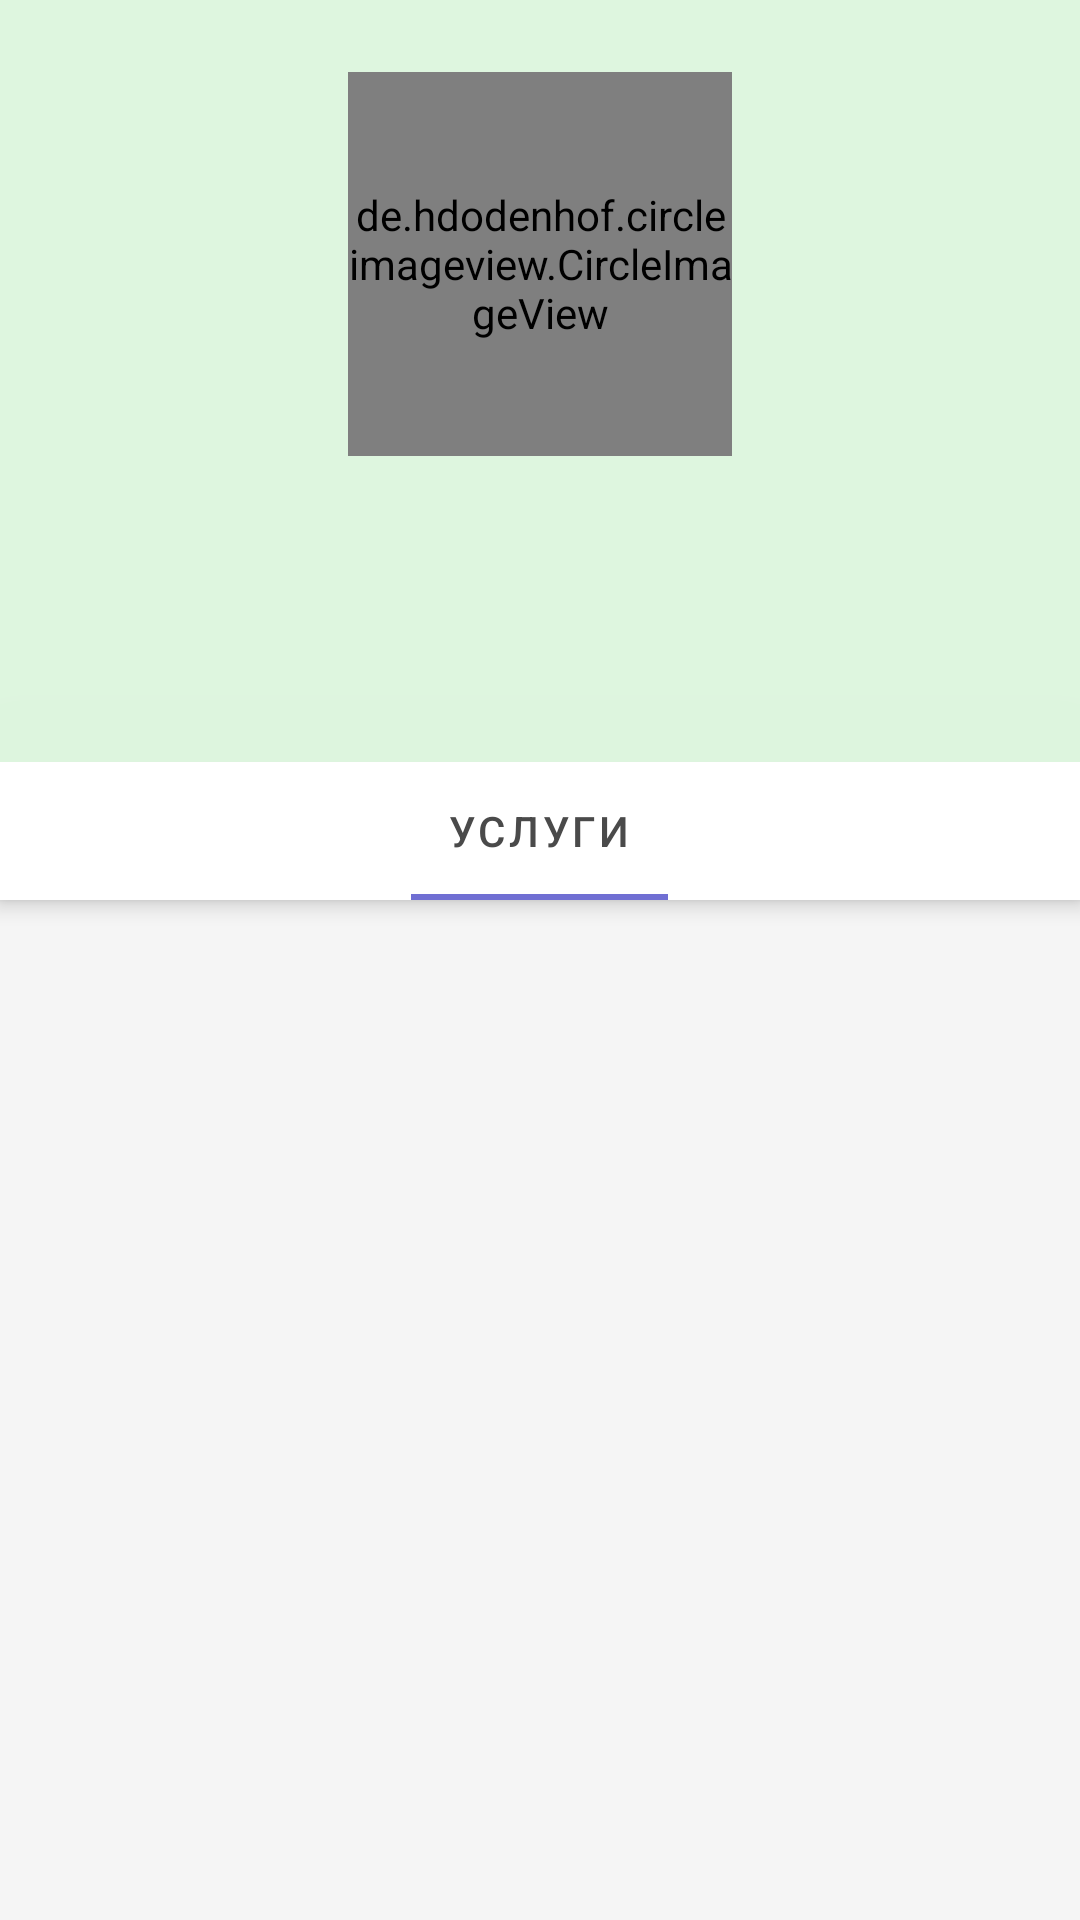

The Android layout XML behind this screen, and the referenced resources:
<!-- AndroidManifest.xml: application theme Theme.KarMa -->
<!-- res/layout/profile_user_fragment.xml -->
<?xml version="1.0" encoding="utf-8"?>
<androidx.coordinatorlayout.widget.CoordinatorLayout
    xmlns:android="http://schemas.android.com/apk/res/android"
    xmlns:app="http://schemas.android.com/apk/res-auto"
    xmlns:tools="http://schemas.android.com/tools"
    android:layout_width="match_parent"
    android:layout_height="match_parent"
    android:fitsSystemWindows="true"
    tools:context=".ui.profileuser.ProfileUserFragment">

    <com.google.android.material.appbar.AppBarLayout
        android:id="@+id/main.appbar"
        android:layout_width="match_parent"
        android:layout_height="300dp"
        android:fitsSystemWindows="true">

        <com.google.android.material.appbar.CollapsingToolbarLayout
            android:id="@+id/main.collapsing"
            android:layout_width="match_parent"
            android:layout_height="match_parent"
            app:layout_scrollFlags="scroll|snap"
            android:fitsSystemWindows="true"
            app:contentScrim="?attr/colorPrimary"
            app:expandedTitleMarginStart="48dp"
            app:expandedTitleMarginEnd="64dp">

            <LinearLayout
                app:layout_scrollFlags="scroll|enterAlways"
                android:scaleType="centerCrop"
                android:fitsSystemWindows="true"
                app:layout_collapseMode="parallax"
                android:layout_width="match_parent"
                android:layout_height="match_parent"
                android:orientation="vertical">

                <de.hdodenhof.circleimageview.CircleImageView
                    android:id="@+id/main.backdrop"
                    android:layout_width="128dp"
                    android:layout_height="128dp"
                    android:layout_gravity="center_horizontal"
                    android:src="@drawable/male_user"
                    android:layout_marginTop="24dp" />

                <com.google.android.material.textview.MaterialTextView
                    android:id="@+id/name_user_profile"
                    style="@style/TextNormalTitle"
                    android:layout_width="wrap_content"
                    android:layout_height="wrap_content"
                    android:textSize="30sp"
                    android:layout_gravity="center_horizontal"
                    android:layout_marginTop="12dp"
                    tools:text="Фотограф" />

                <com.google.android.material.textview.MaterialTextView
                    android:id="@+id/desc_user_profile"
                    style="@style/TextNormalBody"
                    android:layout_width="wrap_content"
                    android:layout_height="wrap_content"
                    android:textSize="18sp"
                    android:layout_gravity="center_horizontal"
                    android:layout_marginTop="6dp"
                    android:layout_marginBottom="6dp" />

            </LinearLayout>

            <com.google.android.material.tabs.TabLayout
                app:popupTheme="@style/ThemeOverlay.AppCompat.Light"
                android:elevation="500dp"
                android:scaleType="centerCrop"
                android:id="@+id/tabLayout_profile"
                android:layout_width="match_parent"
                android:layout_marginTop="6dp"
                android:layout_gravity="bottom"
                android:layout_height="46dp"
                style="@style/BackgroundDayNight_normal"
                app:layout_collapseMode="pin">

                <com.google.android.material.tabs.TabItem
                    android:layout_width="wrap_content"
                    android:layout_height="wrap_content"
                    android:text="@string/services" />

            </com.google.android.material.tabs.TabLayout>

        </com.google.android.material.appbar.CollapsingToolbarLayout>

    </com.google.android.material.appbar.AppBarLayout>

    <androidx.core.widget.NestedScrollView
        android:layout_width="match_parent"
        android:layout_height="match_parent"
        style="@style/BackgroundRecyclerView"
        app:layout_behavior="@string/appbar_scrolling_view_behavior">

        <androidx.recyclerview.widget.RecyclerView
            android:id="@+id/myRecService_profile"
            android:layout_width="match_parent"
            android:layout_height="match_parent" />

    </androidx.core.widget.NestedScrollView>

    <com.google.android.material.floatingactionbutton.FloatingActionButton
        android:layout_gravity="bottom|end"
        android:layout_marginBottom="24dp"
        android:layout_marginEnd="12dp"
        android:visibility="gone"
        android:src="@drawable/thumb_up_off_alt_24"
        android:contentDescription="@string/add_service"
        android:layout_width="wrap_content"
        android:layout_height="wrap_content"/>

</androidx.coordinatorlayout.widget.CoordinatorLayout>
<!-- resources referenced by this layout -->
<resources>
  <string name="add_service">Добавить заявку</string>
  <string name="services">Услуги</string>
  <style name="BackgroundDayNight_normal">
          <item name="android:background">@color/white</item>
          <item name="tabSelectedTextColor">@color/tx_grey</item>
          <item name="tabIndicatorColor">@color/fio_norm</item>
      </style>
  <style name="BackgroundRecyclerView">
          <item name="android:background">@color/light_grey</item>
      </style>
  <style name="TextNormalBody">
              <item name="android:elevation">102dp</item>
              <item name="android:textColor">@color/tx_grey</item>
              <item name="android:textStyle">normal</item>
              <item name="android:textSize">14sp</item>
              <item name="android:letterSpacing">0.02</item>
          </style>
  <style name="TextNormalTitle">
              <item name="android:elevation">100dp</item>
              <item name="android:textColor">@color/tx_grey</item>
              <item name="android:textStyle">bold</item>
              <item name="android:textSize">54sp</item>
              <item name="android:letterSpacing">0.01</item>
          </style>
  <style name="Theme.KarMa" parent="Theme.MaterialComponents.DayNight.DarkActionBar">
          <item name="colorPrimary">@color/green_light</item>
          <item name="colorPrimaryVariant">@color/green_normal</item>
          <item name="colorOnPrimary">@color/fio_dark</item>
          <item name="colorSecondary">@color/fio_light</item> 
          <item name="colorSecondaryVariant">@color/fio_light</item>
          <item name="colorOnSecondary">@color/black</item>
          <item name="android:windowLightStatusBar" tools:targetApi="m">true</item>
          <item name="android:statusBarColor" tools:targetApi="l">?attr/colorPrimaryVariant</item>
          <item name="toolbarStyle">@style/ToolbarStyle</item>
          <item name="actionOverflowButtonStyle">@style/ToolbarStyle.Overflow</item>
          <item name="toolbarNavigationButtonStyle">@style/Toolbar.Button.Navigation.Tinted</item>
      </style>
  <color name="white">#FFFFFFFF</color>
  <color name="tx_grey">#4A4A4A</color>
  <color name="fio_norm">#706FD3</color>
  <color name="light_grey">#F5F5F5</color>
  <color name="green_light">#DEF6DF</color>
  <color name="green_normal">#D6F3D7</color>
  <color name="fio_dark">#40407A</color>
  <color name="fio_light">#CBCBF8</color>
  <color name="black">#FF000000</color>
  <style name="ToolbarStyle" parent="@style/Widget.AppCompat.Toolbar">
          
          <item name="titleTextColor">@color/tx_grey</item>
          <item name="android:background">?attr/colorPrimary</item>
      </style>
  <style name="ToolbarStyle.Overflow" parent="Widget.AppCompat.ActionButton.Overflow">
          
          <item name="android:tint">@color/fio_dark</item>
      </style>
  <style name="Toolbar.Button.Navigation.Tinted" parent="Widget.AppCompat.Toolbar.Button.Navigation">
          
          <item name="tint">@color/fio_dark</item>
      </style>
</resources>
